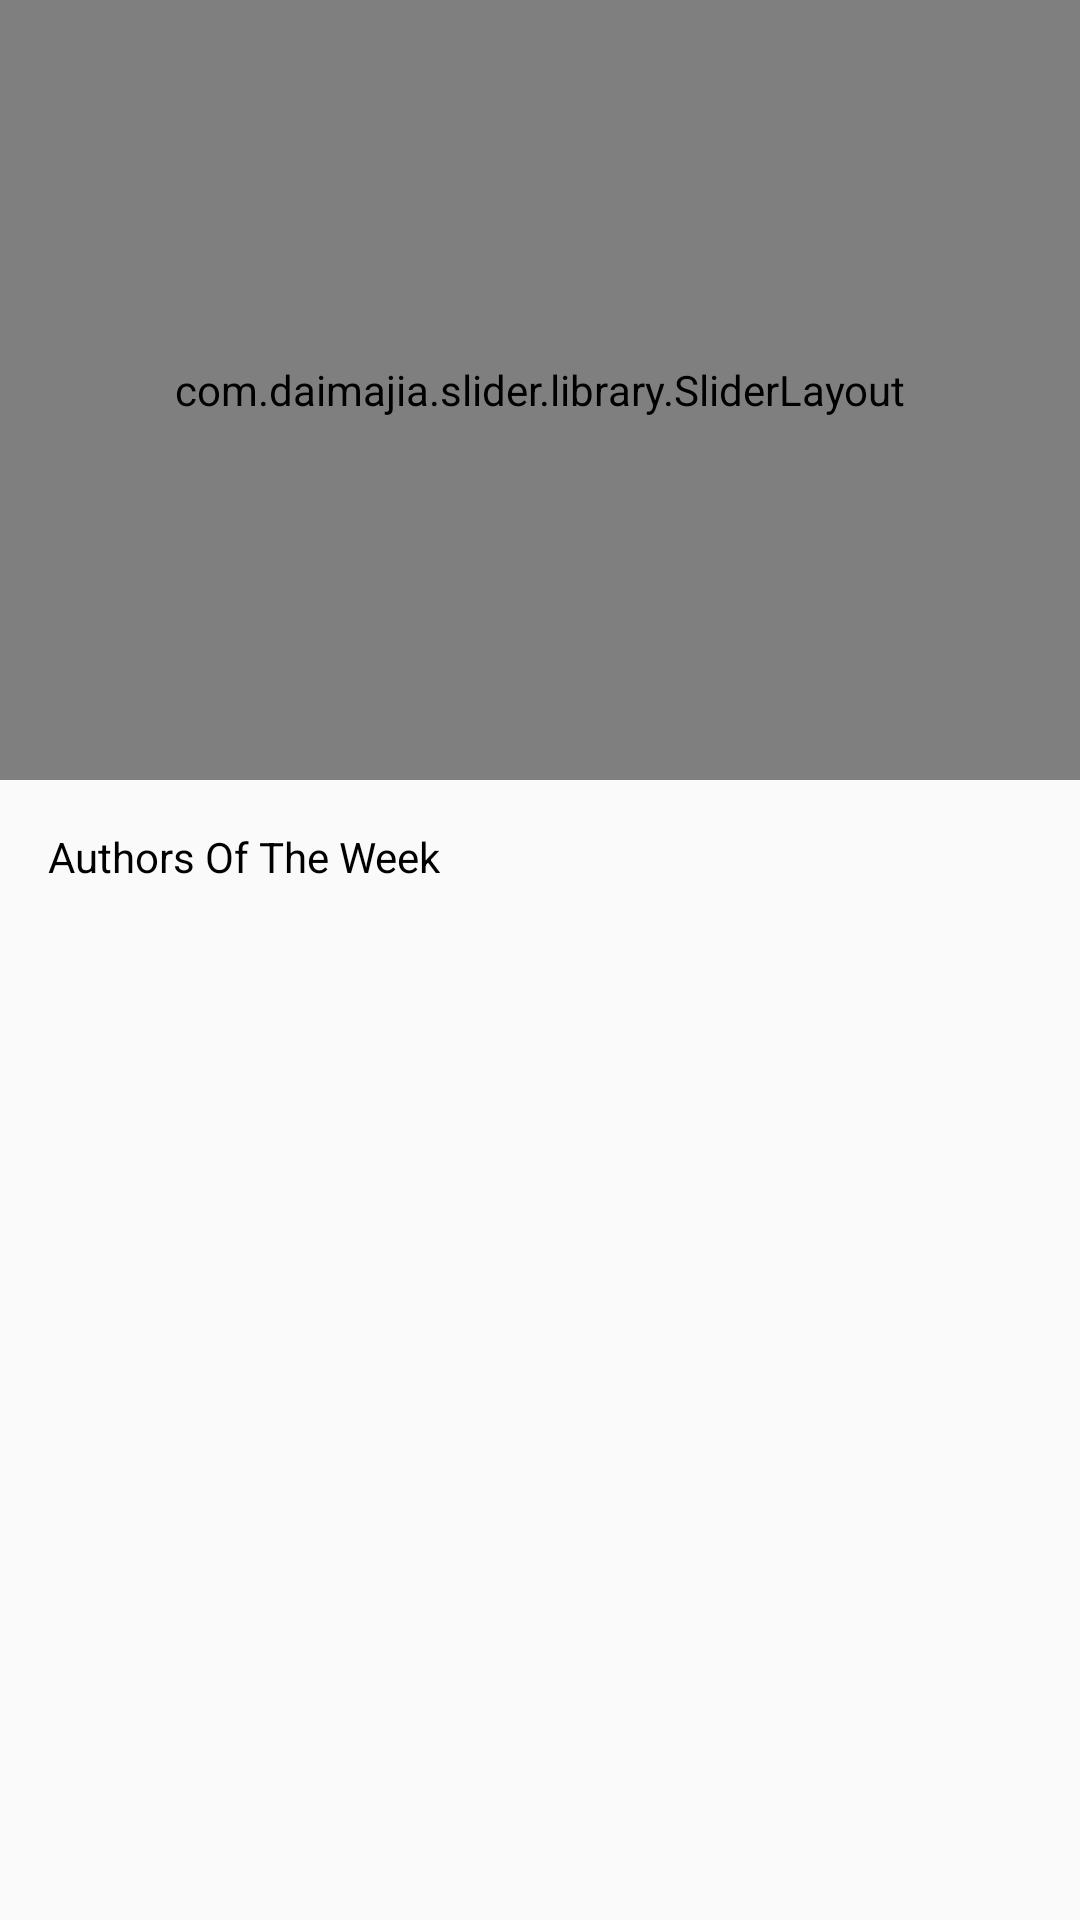

Write the Android layout XML for this screen, with the resource values it uses.
<!-- AndroidManifest.xml: application theme AppTheme -->
<!-- res/layout/layout_place.xml -->
<?xml version="1.0" encoding="utf-8"?>
<ScrollView xmlns:android="http://schemas.android.com/apk/res/android"
    android:layout_width="match_parent"
    android:layout_height="match_parent">

    <LinearLayout
        android:layout_width="match_parent"
        android:layout_height="wrap_content"
        android:orientation="vertical">


        


        <com.daimajia.slider.library.SliderLayout
            android:id="@+id/first_slider"
            android:layout_width="match_parent"
            android:layout_height="260dp" />

        <TextView
            android:layout_width="match_parent"
            android:layout_height="wrap_content"
            android:padding="16dp"
            android:text="Authors Of The Week"
            android:textColor="@color/black"
            android:textSize="14sp" />

        <android.support.v7.widget.RecyclerView
            android:id="@+id/author_rv"
            android:layout_width="match_parent"
            android:layout_height="wrap_content">

        </android.support.v7.widget.RecyclerView>

    </LinearLayout>
</ScrollView>
<!-- resources referenced by this layout -->
<resources>
  <color name="black">#000000</color>
  <style name="AppTheme" parent="Theme.AppCompat.Light.DarkActionBar">
          
          <item name="colorPrimary">@color/colorPrimary</item>
          <item name="colorPrimaryDark">@color/colorPrimaryDark</item>
          <item name="colorAccent">@color/colorAccent</item>
      </style>
  <color name="colorPrimary">#3F51B5</color>
  <color name="colorPrimaryDark">#303F9F</color>
  <color name="colorAccent">#FF4081</color>
</resources>
